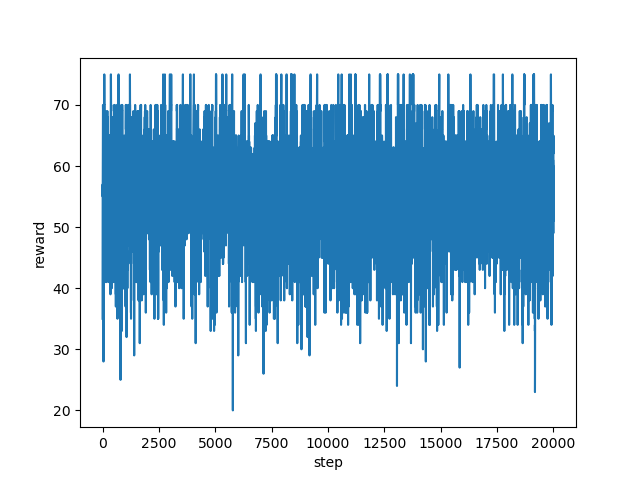

Values plotted in this chart, from the file beside it:
step, reward
0, 35.0
1, 43.0
2, 44.0
3, 54.0
4, 45.0
5, 54.0
6, 57.0
7, 55.0
8, 56.0
9, 59.0
10, 57.0
11, 60.0
12, 60.0
13, 61.0
14, 60.0
15, 61.0
16, 61.0
17, 61.0
18, 66.0
19, 70.0
20, 69.0
21, 69.0
22, 69.0
23, 69.0
24, 65.0
25, 61.0
26, 61.0
27, 61.0
28, 60.0
29, 64.0
30, 59.0
31, 47.0
32, 48.0
33, 49.0
34, 55.0
35, 43.0
36, 40.0
37, 48.0
38, 48.0
39, 54.0
40, 55.0
41, 35.0
42, 28.0
43, 35.0
44, 49.0
45, 52.0
46, 43.0
47, 52.0
48, 57.0
49, 57.0
50, 56.0
51, 59.0
52, 58.0
53, 57.0
54, 54.0
55, 59.0
56, 55.0
57, 58.0
58, 60.0
59, 64.0
... 19,940 more rows
